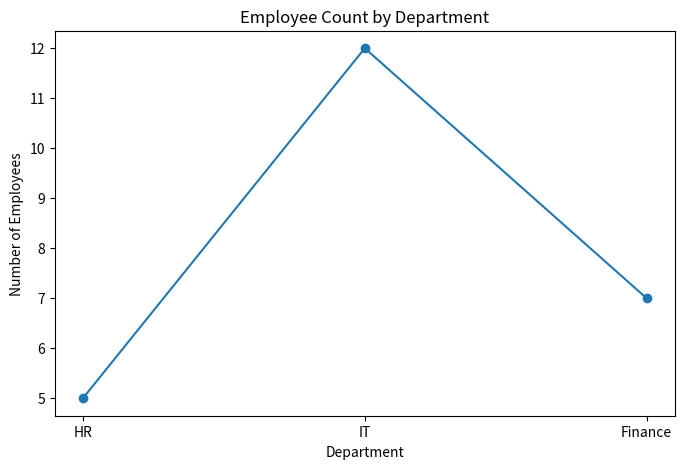

The matplotlib source for this figure:
"""
Create a line chart showing employee count
across departments.
"""

import matplotlib.pyplot as plt

DEPARTMENTS: list[str] = ["HR", "IT", "Finance"]
EMPLOYEE_COUNTS: list[int] = [5, 12, 7]

FIGURE_WIDTH: int = 8
FIGURE_HEIGHT: int = 5
MARKER_STYLE: str = "o"


def create_line_chart() -> None:
    """
    Create and display a line chart for employee
    counts across departments.
    """
    plt.figure(figsize=(FIGURE_WIDTH, FIGURE_HEIGHT))

    plt.plot(
        DEPARTMENTS,
        EMPLOYEE_COUNTS,
        marker=MARKER_STYLE
    )

    plt.title("Employee Count by Department")
    plt.xlabel("Department")
    plt.ylabel("Number of Employees")

    plt.show()


if __name__ == "__main__":
    create_line_chart()
